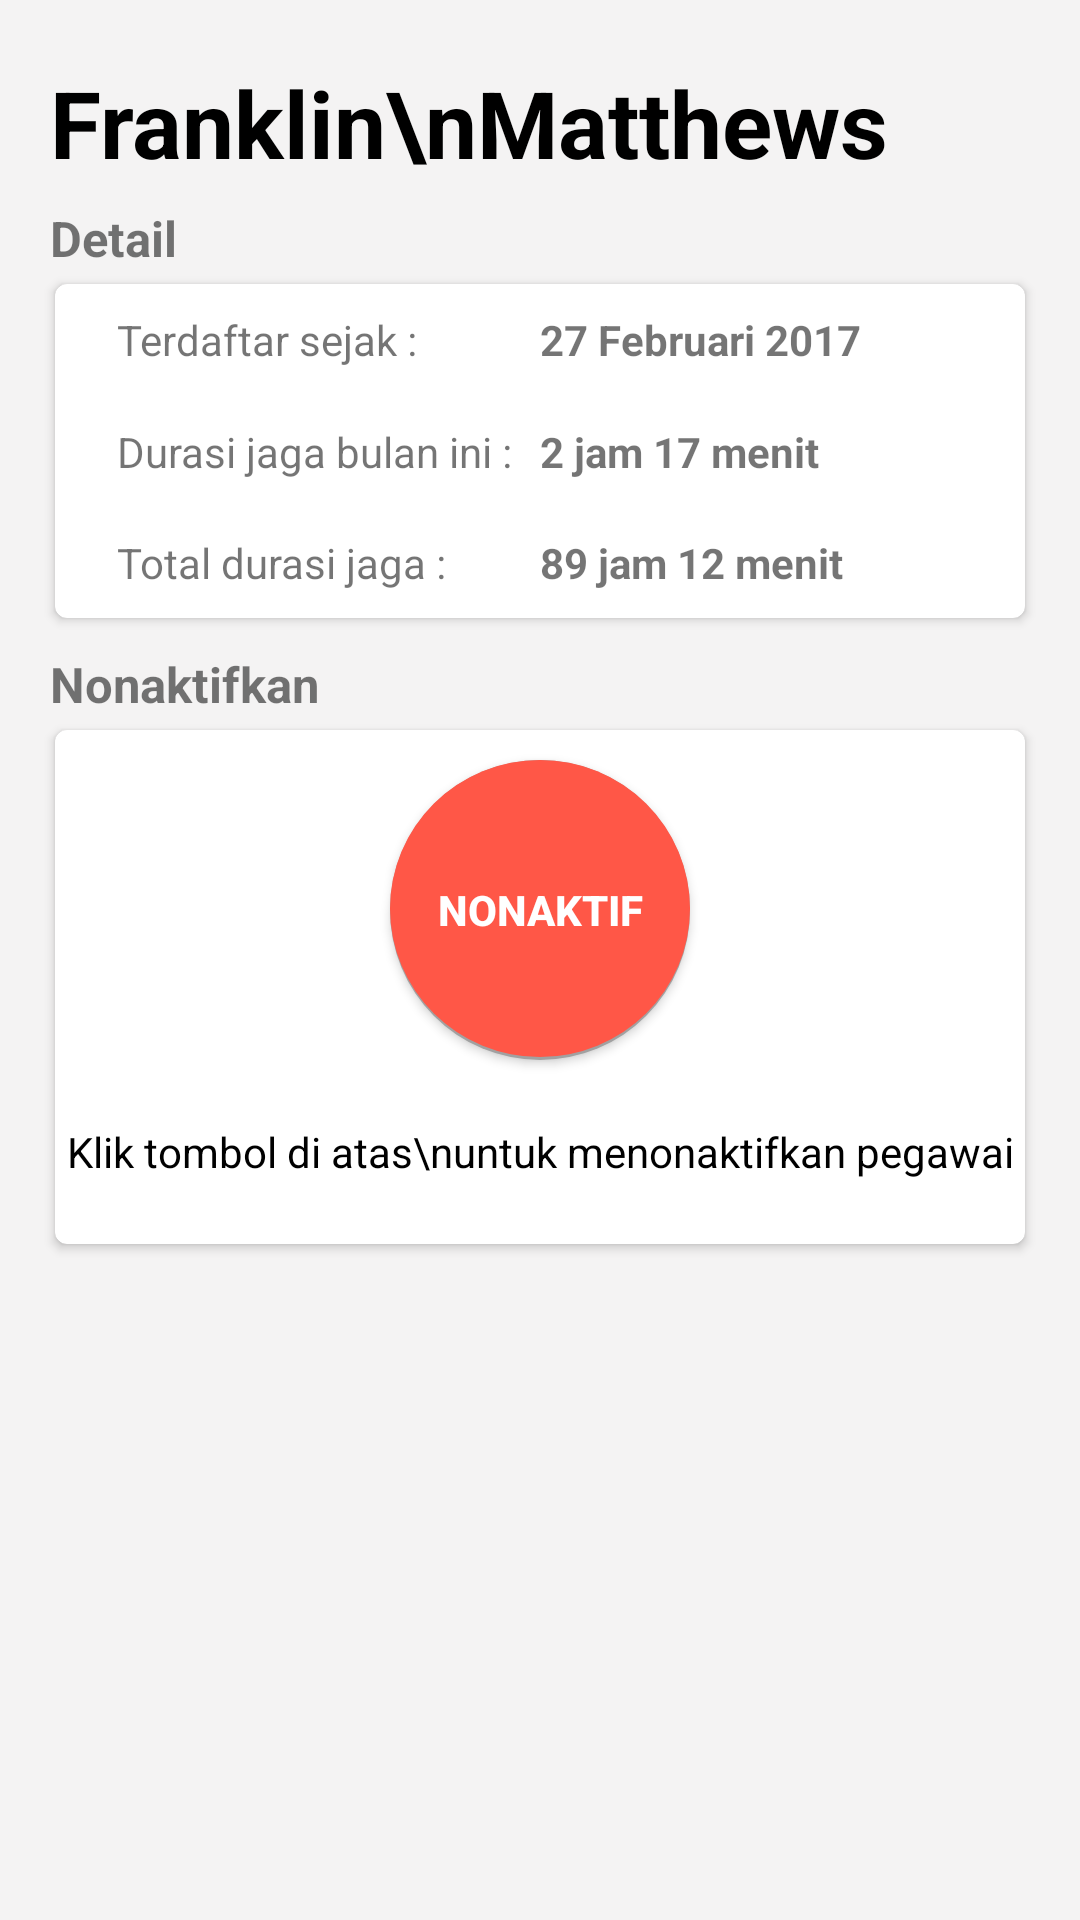

Reconstruct the res/layout file that produces this screen, plus the resources it refers to.
<!-- AndroidManifest.xml: application theme NoAppBar -->
<!-- res/layout/activity_detail_pegawai.xml -->
<?xml version="1.0" encoding="utf-8"?>
<LinearLayout xmlns:android="http://schemas.android.com/apk/res/android"
    xmlns:app="http://schemas.android.com/apk/res-auto"
    xmlns:tools="http://schemas.android.com/tools"
    android:layout_width="match_parent"
    android:layout_height="match_parent"
    tools:context="papb.com.presensicafe.DetailPegawaiActivity"
    android:orientation="vertical"
    >

    <TextView
        android:layout_width="wrap_content"
        android:layout_height="wrap_content"
        android:layout_marginTop="60px"
        android:layout_marginLeft="50px"
        android:textColor="#000000"
        android:textStyle="bold"
        android:textSize="15pt"
        android:text="Franklin\nMatthews"/>

    
    <TextView
        android:layout_width="wrap_content"
        android:layout_height="wrap_content"
        android:layout_marginTop="20px"
        android:layout_marginLeft="50px"
        android:textStyle="bold"
        android:textSize="8pt"
        android:text="Detail"/>

    
    <android.support.v7.widget.CardView xmlns:card_view="http://schemas.android.com/apk/res-auto"
        android:id="@+id/card_detail"
        android:layout_width="match_parent"
        android:layout_height="120dp"
        android:layout_gravity="center"
        android:layout_marginLeft="15dp"
        android:layout_marginRight="15dp"
        card_view:cardBackgroundColor="#ffffff"
        card_view:cardCornerRadius="4dp"
        card_view:cardElevation="2dp"
        card_view:cardUseCompatPadding="true">


        <LinearLayout
            android:layout_width="match_parent"
            android:layout_height="match_parent"
            android:orientation="horizontal"
            android:weightSum="1">

            <LinearLayout
                android:layout_width="match_parent"
                android:layout_height="match_parent"
                android:orientation="vertical"
                android:layout_weight="0.5"
                android:weightSum="3"
                android:layout_marginLeft="10pt">

                <TextView
                    android:layout_width="match_parent"
                    android:layout_height="match_parent"
                    android:layout_weight="1"
                    android:gravity="center_vertical"
                    android:text="Terdaftar sejak :"/>
                <TextView
                    android:layout_width="match_parent"
                    android:gravity="center_vertical"
                    android:layout_height="match_parent"
                    android:layout_weight="1"
                    android:text="Durasi jaga bulan ini :"/>
                <TextView
                    android:layout_width="match_parent"
                    android:layout_height="match_parent"
                    android:layout_weight="1"
                    android:gravity="center_vertical"
                    android:text="Total durasi jaga :"/>

            </LinearLayout>

            <LinearLayout
                android:layout_width="match_parent"
                android:layout_height="match_parent"
                android:orientation="vertical"
                android:layout_weight="0.5"
                android:weightSum="3">

                <TextView
                    android:layout_width="match_parent"
                    android:layout_height="match_parent"
                    android:layout_weight="1"
                    android:gravity="center_vertical"
                    android:textStyle="bold"
                    android:text="27 Februari 2017"/>
                <TextView
                    android:layout_width="match_parent"
                    android:layout_height="match_parent"
                    android:layout_weight="1"
                    android:gravity="center_vertical"
                    android:textStyle="bold"
                    android:text="2 jam 17 menit"/>
                <TextView
                    android:layout_width="match_parent"
                    android:layout_height="match_parent"
                    android:layout_weight="1"
                    android:gravity="center_vertical"
                    android:textStyle="bold"
                    android:text="89 jam 12 menit"/>

            </LinearLayout>

        </LinearLayout>

    </android.support.v7.widget.CardView>

    
    <TextView
        android:layout_width="wrap_content"
        android:layout_height="wrap_content"
        android:layout_marginTop="20px"
        android:layout_marginLeft="50px"
        android:textStyle="bold"
        android:textSize="8pt"
        android:text="Nonaktifkan"/>

    
    <android.support.v7.widget.CardView xmlns:card_view="http://schemas.android.com/apk/res-auto"
        android:id="@+id/card_detail2"
        android:layout_width="match_parent"
        android:layout_height="180dp"
        android:layout_gravity="center"
        android:layout_marginLeft="15dp"
        android:layout_marginRight="15dp"
        card_view:cardBackgroundColor="#ffffff"
        card_view:cardCornerRadius="4dp"
        card_view:cardElevation="2dp"
        card_view:cardUseCompatPadding="true">

        <LinearLayout
            android:layout_width="match_parent"
            android:layout_height="match_parent"
            android:orientation="vertical">

            <Button
                android:layout_gravity="center"
                android:background="@drawable/button_color_primary_round_default"
                android:id="@+id/buttonNonaktifkan"
                android:layout_marginTop="10dp"
                android:layout_width="100dp"
                android:layout_height="100dp"
                android:text="NONAKTIF"
                android:textColor="@android:color/white"
                android:textStyle="bold"/>

            <TextView
                android:layout_width="match_parent"
                android:layout_height="match_parent"
                android:text="Klik tombol di atas\nuntuk menonaktifkan pegawai"
                android:textColor="@android:color/black"
                android:gravity="center"/>

        </LinearLayout>

    </android.support.v7.widget.CardView>

</LinearLayout>
<!-- resources referenced by this layout -->
<resources>
  <!-- drawable button_color_primary_round_default (drawable) -->
  <?xml version="1.0" encoding="utf-8"?>
  <layer-list xmlns:android="http://schemas.android.com/apk/res/android">
  
      
      <item>
          <shape  android:shape="oval">
              <solid android:color="@color/shadow" />
              <size
                  android:width="100dp"
                  android:height="100dp" />
          </shape>
      </item>
  
      
      <item android:bottom="3px">
          <shape  android:shape="oval">
              <solid android:color="@color/colorPrimary" />
              <size
                  android:width="100dp"
                  android:height="100dp" />
          </shape>
      </item>
  
  
  </layer-list>
  <style name="NoAppBar" parent="Theme.AppCompat.Light.NoActionBar">
      <item name="colorPrimary">@color/colorPrimary</item>
      <item name="colorPrimaryDark">@color/colorPrimaryDark</item>
      <item name="colorAccent">@color/colorPrimary</item>
      <item name="android:colorBackground">@color/background</item>
    </style>
  <color name="shadow">#A1A1A1</color>
  <color name="colorPrimary">#ff5747</color>
  <color name="colorPrimaryDark">#F9402E</color>
  <color name="background">#F4F3F3</color>
</resources>
